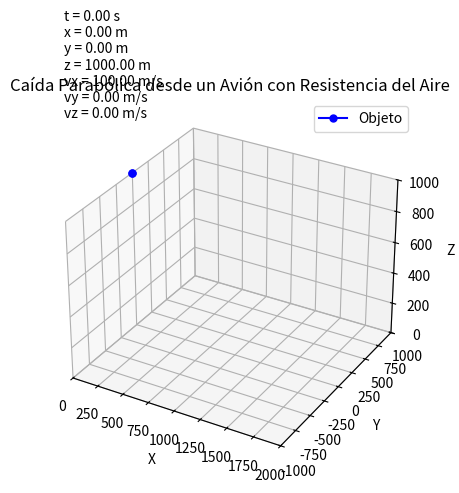

Recreate this plot in Python.
import numpy as np
import matplotlib.pyplot as plt
from matplotlib.animation import FuncAnimation
from mpl_toolkits.mplot3d import Axes3D

# Parámetros iniciales
g = 9.81  # Aceleración debida a la gravedad (m/s^2)
v_avion = 100  # Velocidad del avión (m/s)
h = 1000  # Altura del avión (m)
d = 2000  # Distancia horizontal al objetivo (m)
k = 0.1  # Coeficiente de resistencia del aire

# Calcular el tiempo de caída sin resistencia del aire
t_caida = np.sqrt(2 * h / g)

# Calcular la distancia horizontal recorrida durante la caída sin resistencia del aire
d_caida = v_avion * t_caida

# Calcular el tiempo total de vuelo sin resistencia del aire
t_total = d / v_avion

# Calcular la posición inicial del objeto
x0 = 0
y0 = 0
z0 = h

# Calcular la velocidad inicial del objeto
vx0 = v_avion
vy0 = 0
vz0 = 0

# Función para calcular la posición del objeto en el tiempo t con resistencia del aire
def posicion(t, dt=0.01):
    x, y, z = x0, y0, z0
    vx, vy, vz = vx0, vy0, vz0
    for _ in np.arange(0, t, dt):
        ax = -k * vx
        ay = -k * vy
        az = -g - k * vz
        vx += ax * dt
        vy += ay * dt
        vz += az * dt
        x += vx * dt
        y += vy * dt
        z += vz * dt
        if z <= 0:
            break
    return x, y, z, vx, vy, vz

# Crear la figura y el eje 3D
fig = plt.figure()
ax = fig.add_subplot(111, projection='3d')
ax.set_xlim(0, d)
ax.set_ylim(-d/2, d/2)
ax.set_zlim(0, h)
ax.set_xlabel("X")
ax.set_ylabel("Y")
ax.set_zlabel("Z")
ax.set_title("Caída Parabólica desde un Avión con Resistencia del Aire")

# Crear la línea de la trayectoria
line, = ax.plot([], [], [], 'bo-', markersize=5, label='Objeto')
ax.legend()

# Añadir texto para mostrar las fórmulas
text = ax.text2D(0.05, 0.95, "", transform=ax.transAxes)

# Función de actualización para la animación
def update(frame):
    t = frame * t_total / 100
    x, y, z, vx, vy, vz = posicion(t)
    line.set_data([x0, x], [y0, y])
    line.set_3d_properties([z0, z])
    
    # Actualizar el texto con las fórmulas
    formula_text = (f"t = {t:.2f} s\n"
                    f"x = {x:.2f} m\n"
                    f"y = {y:.2f} m\n"
                    f"z = {z:.2f} m\n"
                    f"vx = {vx:.2f} m/s\n"
                    f"vy = {vy:.2f} m/s\n"
                    f"vz = {vz:.2f} m/s")
    text.set_text(formula_text)
    
    return line, text

# Crear la animación
ani = FuncAnimation(fig, update, frames=100, interval=100, blit=True)
plt.show()